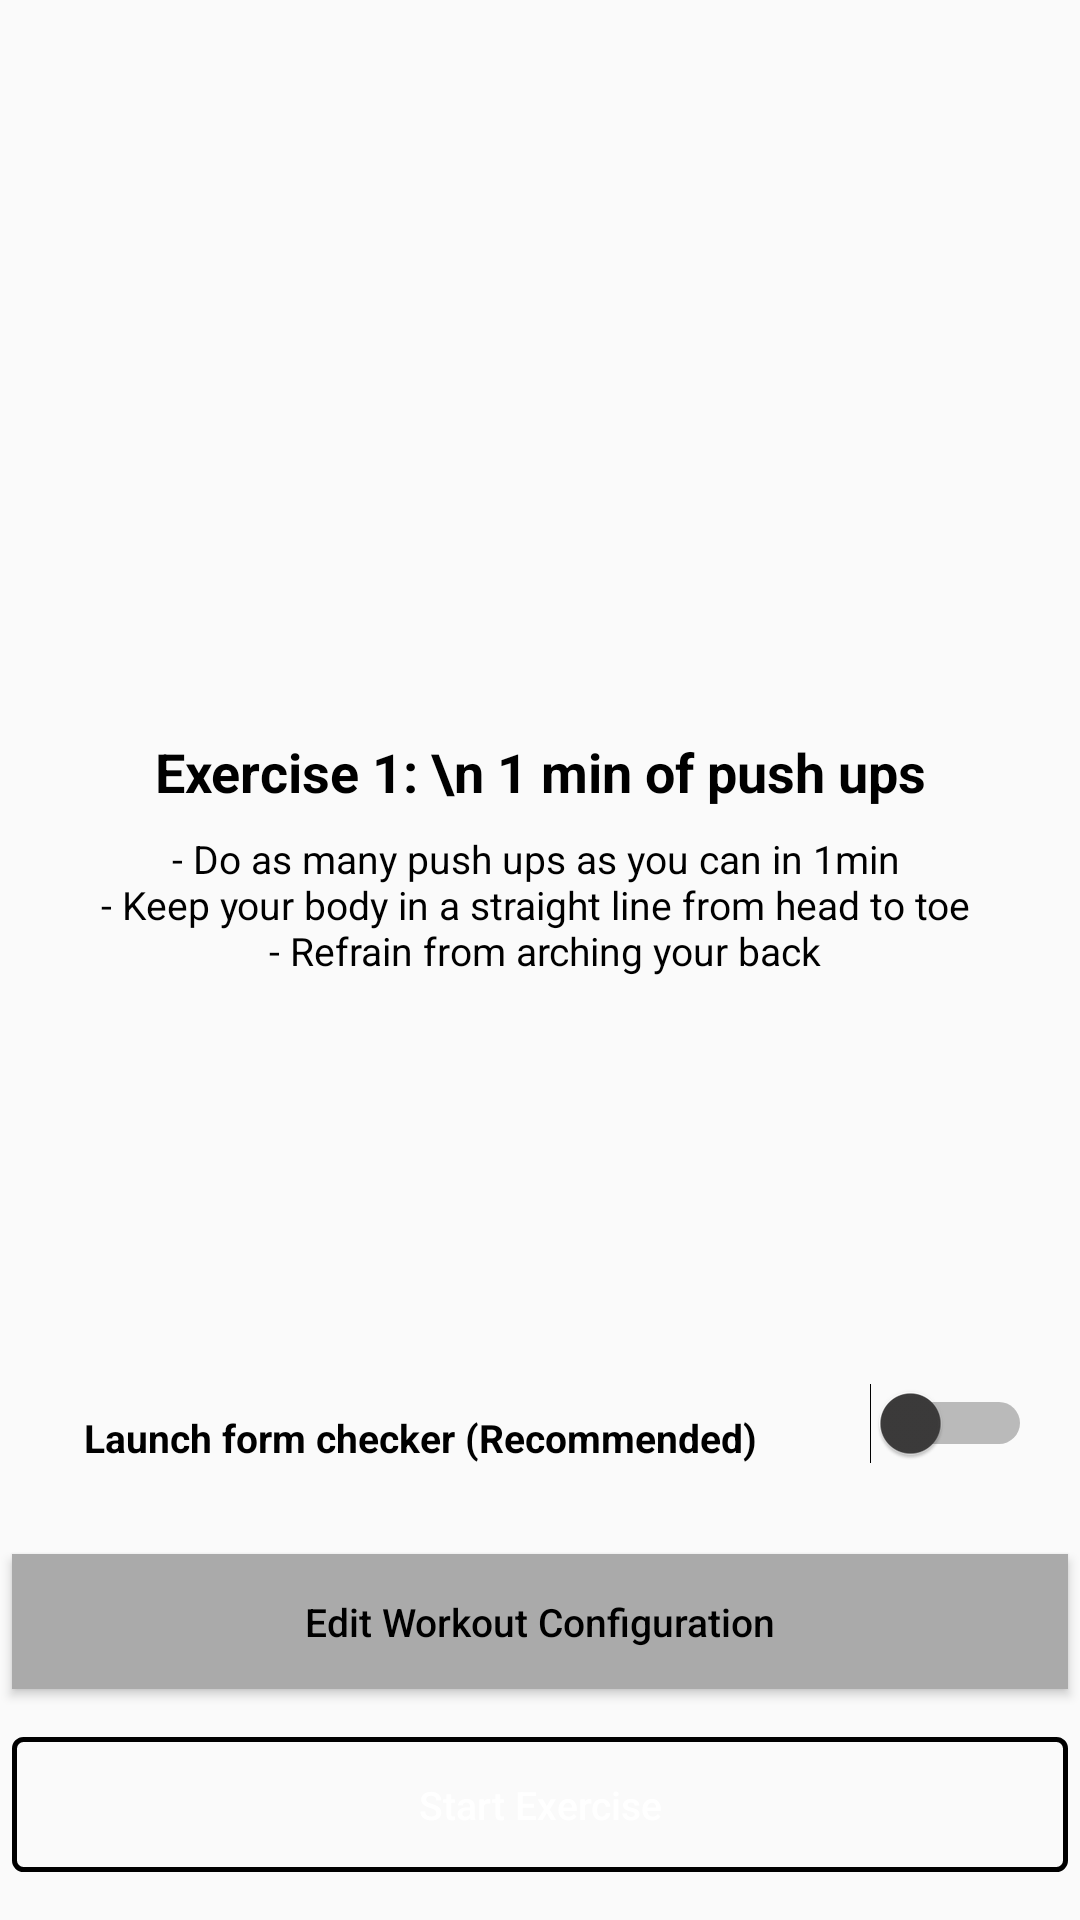

Android layout source for this screen:
<!-- AndroidManifest.xml: application theme AppTheme -->
<!-- res/layout/fragment_generate_three.xml -->
<?xml version="1.0" encoding="utf-8"?>
<LinearLayout xmlns:android="http://schemas.android.com/apk/res/android"
    xmlns:app="http://schemas.android.com/apk/res-auto"
    xmlns:tools="http://schemas.android.com/tools"
    android:layout_width="match_parent"
    android:layout_height="match_parent"
    android:orientation="vertical"
    tools:context=".GenerateExerciseThreeFragment">

    <ScrollView
        android:layout_width="match_parent"
        android:layout_height="match_parent"
        android:layout_weight="1.0"
        android:fillViewport="true"
        tools:context=".exercisefragments.ExerciseOneFragment">

        <androidx.constraintlayout.widget.ConstraintLayout
            android:layout_width="match_parent"
            android:layout_height="wrap_content"
            android:fillViewport="true">

            <FrameLayout
                android:id="@+id/flYoutube"
                android:layout_width="match_parent"
                android:layout_height="wrap_content"
                android:visibility="visible"
                app:layout_constraintBottom_toTopOf="parent"
                app:layout_constraintEnd_toEndOf="parent"
                app:layout_constraintStart_toStartOf="parent"
                app:layout_constraintTop_toTopOf="parent" />

            <LinearLayout
                android:id="@+id/linearLayout3"
                android:layout_width="match_parent"
                android:layout_height="wrap_content"
                android:layout_marginBottom="100dp"
                android:orientation="vertical"
                app:layout_constraintBottom_toTopOf="@+id/textView20"
                app:layout_constraintEnd_toEndOf="parent"
                app:layout_constraintStart_toStartOf="parent"
                app:layout_constraintTop_toBottomOf="@+id/flYoutube"
                tools:context=".exercisefragments.ExerciseOneFragment">


                <TextView
                    android:id="@+id/textView22"
                    android:layout_width="match_parent"
                    android:layout_height="wrap_content"
                    android:layout_marginTop="200dp"
                    android:gravity="center"
                    android:text="Exercise 1: \n 1 min of push ups"
                    android:textSize="@dimen/title_size"
                    android:textStyle="bold"
                    tools:ignore="SpUsage" />

                <TextView
                    android:layout_width="match_parent"
                    android:layout_height="wrap_content"
                    android:layout_marginTop="8dp"
                    android:gravity="center"
                    android:text="@string/ex_1_description" />
            </LinearLayout>

            <Button
                android:id="@+id/startExBtn"
                android:layout_width="match_parent"
                android:layout_height="wrap_content"
                android:layout_gravity="bottom"
                android:layout_marginStart="4dp"
                android:layout_marginEnd="4dp"
                android:layout_marginBottom="16dp"
                android:background="@drawable/btn_background"
                android:minHeight="45dp"
                android:text="Start Exercise"
                android:textAllCaps="false"
                android:textColor="#ffffff"
                app:layout_constraintBottom_toBottomOf="parent"
                app:layout_constraintEnd_toEndOf="parent"
                app:layout_constraintStart_toStartOf="parent" />

            <Switch
                android:id="@+id/switch1"
                android:layout_width="wrap_content"
                android:layout_height="wrap_content"
                android:layout_marginEnd="16dp"
                android:layout_marginBottom="30dp"
                android:thumbTint="#3C3B3B"
                app:layout_constraintBottom_toTopOf="@+id/editWorkoutBtn"
                app:layout_constraintEnd_toEndOf="parent" />

            <TextView
                android:id="@+id/textView20"
                android:layout_width="wrap_content"
                android:layout_height="wrap_content"
                android:layout_marginStart="28dp"
                android:layout_marginBottom="30dp"
                android:text="Launch form checker (Recommended)"
                android:textStyle="bold"
                app:layout_constraintBottom_toTopOf="@+id/editWorkoutBtn"
                app:layout_constraintStart_toStartOf="parent" />

            <Button
                android:id="@+id/editWorkoutBtn"
                android:layout_width="match_parent"
                android:layout_height="wrap_content"
                android:layout_gravity="bottom"
                android:layout_marginStart="4dp"
                android:layout_marginEnd="4dp"
                android:layout_marginBottom="16dp"
                android:background="@color/colorAccentOne"
                android:gravity="center_horizontal|center_vertical"
                android:minHeight="45dp"
                android:text="Edit Workout Configuration"
                android:textAllCaps="false"
                android:textColor="#000000"
                app:layout_constraintBottom_toTopOf="@+id/startExBtn"
                app:layout_constraintEnd_toEndOf="parent"
                app:layout_constraintStart_toStartOf="parent" />

        </androidx.constraintlayout.widget.ConstraintLayout>
    </ScrollView>

</LinearLayout>
<!-- resources referenced by this layout -->
<resources>
  <color name="colorAccentOne">#AAAAAA</color>
  <dimen name="title_size">18sp</dimen>
  <!-- drawable btn_background (drawable) -->
  <?xml version="1.0" encoding="utf-8"?>
  <shape xmlns:android="http://schemas.android.com/apk/res/android" android:shape="rectangle">
      <stroke android:width="5px" android:color="@color/colorPrimaryDark"/>
      <corners android:radius="3dp" />
  </shape>
  <string name="ex_1_description">- Do as many push ups as you can in 1min \n- Keep your body in a straight line from head to toe \n - Refrain from arching your back</string>
  <style name="AppTheme" parent="Theme.AppCompat.Light.DarkActionBar">
          
          <item name="android:windowAnimationStyle">@null</item>
          <item name="colorPrimary">@color/colorPrimaryDark</item>
          <item name="colorPrimaryDark">@color/colorPrimaryDark</item>
          <item name="colorAccent">@color/colorAccentOne</item>
          <item name="android:textColor">@color/colorPrimaryDark</item>
          <item name="android:textSize">13sp</item>
      </style>
  <color name="colorPrimaryDark">#000000</color>
</resources>
